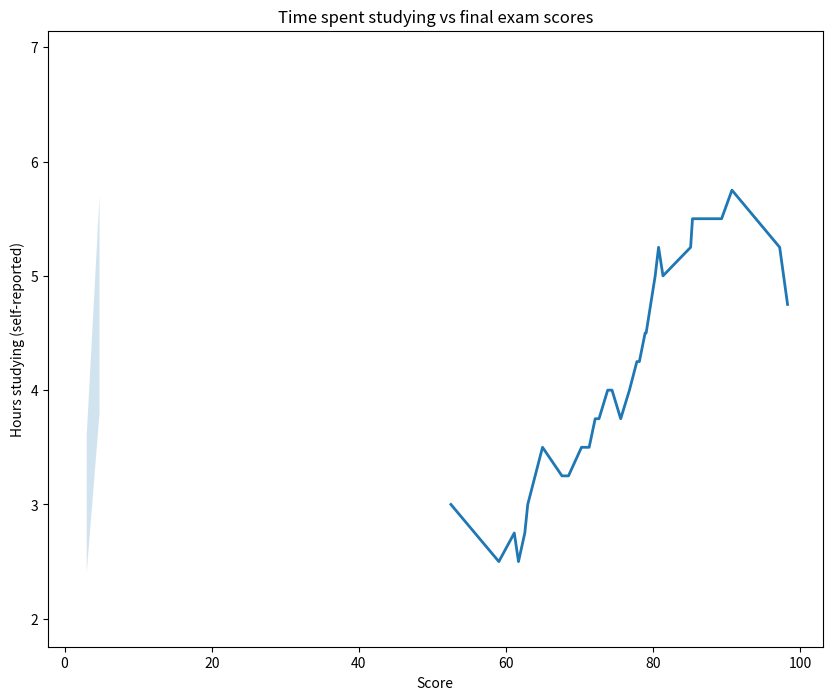

This chart was generated by the following Python code:
from matplotlib import pyplot as plt

hours_reported =[3, 2.5, 2.75, 2.5, 2.75, 3.0, 3.5, 3.25, 3.25,  3.5, 3.5, 3.75, 3.75,4, 4.0, 3.75,  4.0, 4.25, 4.25, 4.5, 4.5, 5.0, 5.25, 5, 5.25, 5.5, 5.5, 5.75, 5.25, 4.75]
exam_scores = [52.53, 59.05, 61.15, 61.72, 62.58, 62.98, 64.99, 67.63, 68.52, 70.29, 71.33, 72.15, 72.67, 73.85, 74.44, 75.62, 76.81, 77.82, 78.16, 78.94, 79.08, 80.31, 80.77, 81.37, 85.13, 85.38, 89.34, 90.75, 97.24, 98.31]

hours_lower_bound = [i - (i*0.2) for i in hours_reported]
hours_upper_bound = [i + (i*0.2) for i in hours_reported]

plt.figure(figsize=(10, 8))
plt.plot(exam_scores, hours_reported, linewidth=2)
plt.fill_between(hours_reported, hours_lower_bound, hours_upper_bound, alpha=0.2)
plt.title('Time spent studying vs final exam scores')
plt.xlabel('Score')
plt.ylabel('Hours studying (self-reported)')

plt.show()


plt.savefig('my_line_graph.png')